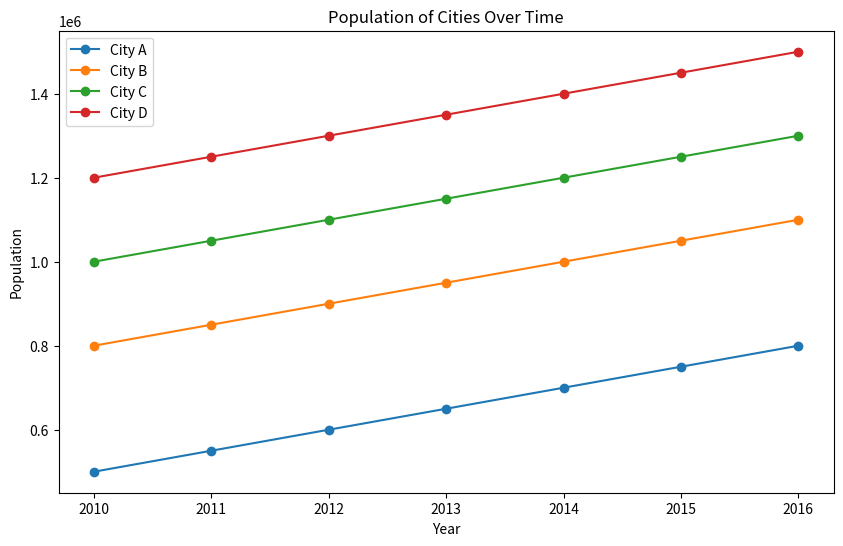
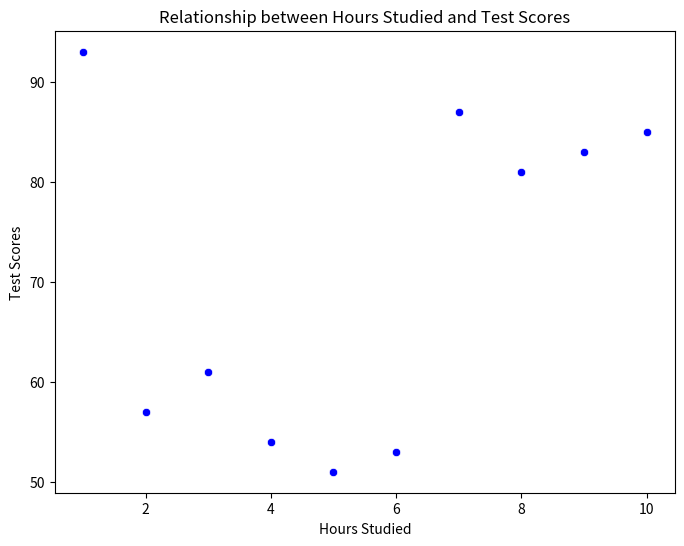
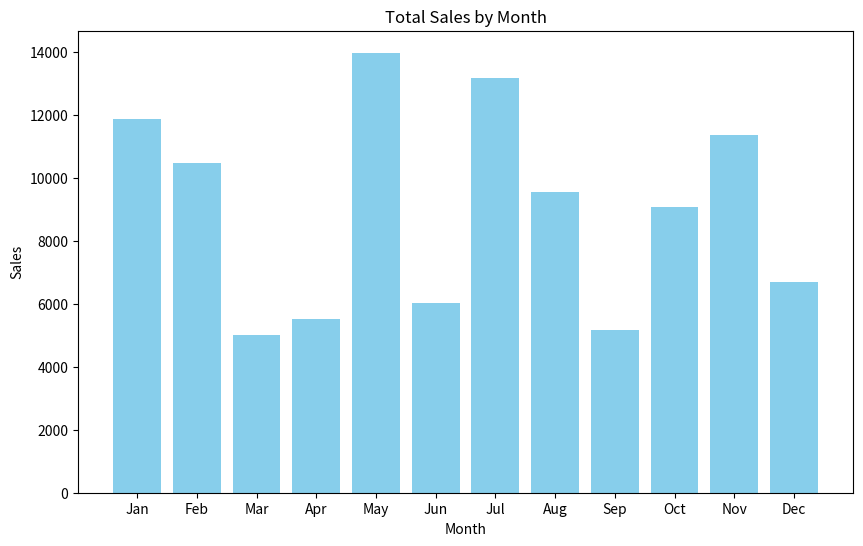

The matplotlib source for these figures, in order:
# -*- coding: utf-8 -*-
"""python_part_assignment_8.ipynb

Automatically generated by Colab.

Original file is located at
    https://colab.research.google.com/<link-removed>
"""

# Exercise 1.

import matplotlib.pyplot as plt

# Data
years = [2010, 2011, 2012, 2013, 2014, 2015, 2016]
City_A = [500000, 550000, 600000, 650000, 700000, 750000, 800000]
City_B = [800000, 850000, 900000, 950000, 1000000, 1050000, 1100000]
City_C = [1000000, 1050000, 1100000, 1150000, 1200000, 1250000, 1300000]
City_D = [1200000, 1250000, 1300000, 1350000, 1400000, 1450000, 1500000]

# Creating line plot
plt.figure(figsize=(10, 6))
plt.plot(years, City_A, label='City A', marker='o')
plt.plot(years, City_B, label='City B', marker='o')
plt.plot(years, City_C, label='City C', marker='o')
plt.plot(years, City_D, label='City D', marker='o')

# Adding Labels, title and legend
plt.xlabel('Year')
plt.ylabel('Population')
plt.title('Population of Cities Over Time')
plt.legend()
plt.show()

# Exercise 2.
import matplotlib.pyplot as plt
import seaborn as sns

# Data
Hours_Studied = [1, 2, 3, 4, 5, 6, 7, 8, 9, 10]
Test_Scores =  [93, 57, 61, 54, 51, 53, 87, 81, 83, 85]

# Creating Scatter plot
plt.figure(figsize=(8, 6))
sns.scatterplot(x=Hours_Studied, y=Test_Scores, color='blue')

# Adding labels and title
plt.xlabel("Hours Studied")
plt.ylabel("Test Scores")
plt.title("Relationship between Hours Studied and Test Scores")
plt.show()

# Exercise 3.

import matplotlib.pyplot as plt

# Data
Month = ["Jan", "Feb", "Mar", "Apr", "May", "Jun", "Jul", "Aug", "Sep", "Oct", "Nov", "Dec"]
Sales = [11860, 10480, 4997, 5523, 13965, 6011, 13158, 9533, 5158, 9058, 11346, 6675]

# Creating bar chart
plt.figure(figsize=(10, 6))
plt.bar(Month, Sales, color='skyblue')

# Adding labels and title
plt.xlabel("Month")
plt.ylabel("Sales")
plt.title("Total Sales by Month")
plt.show()

